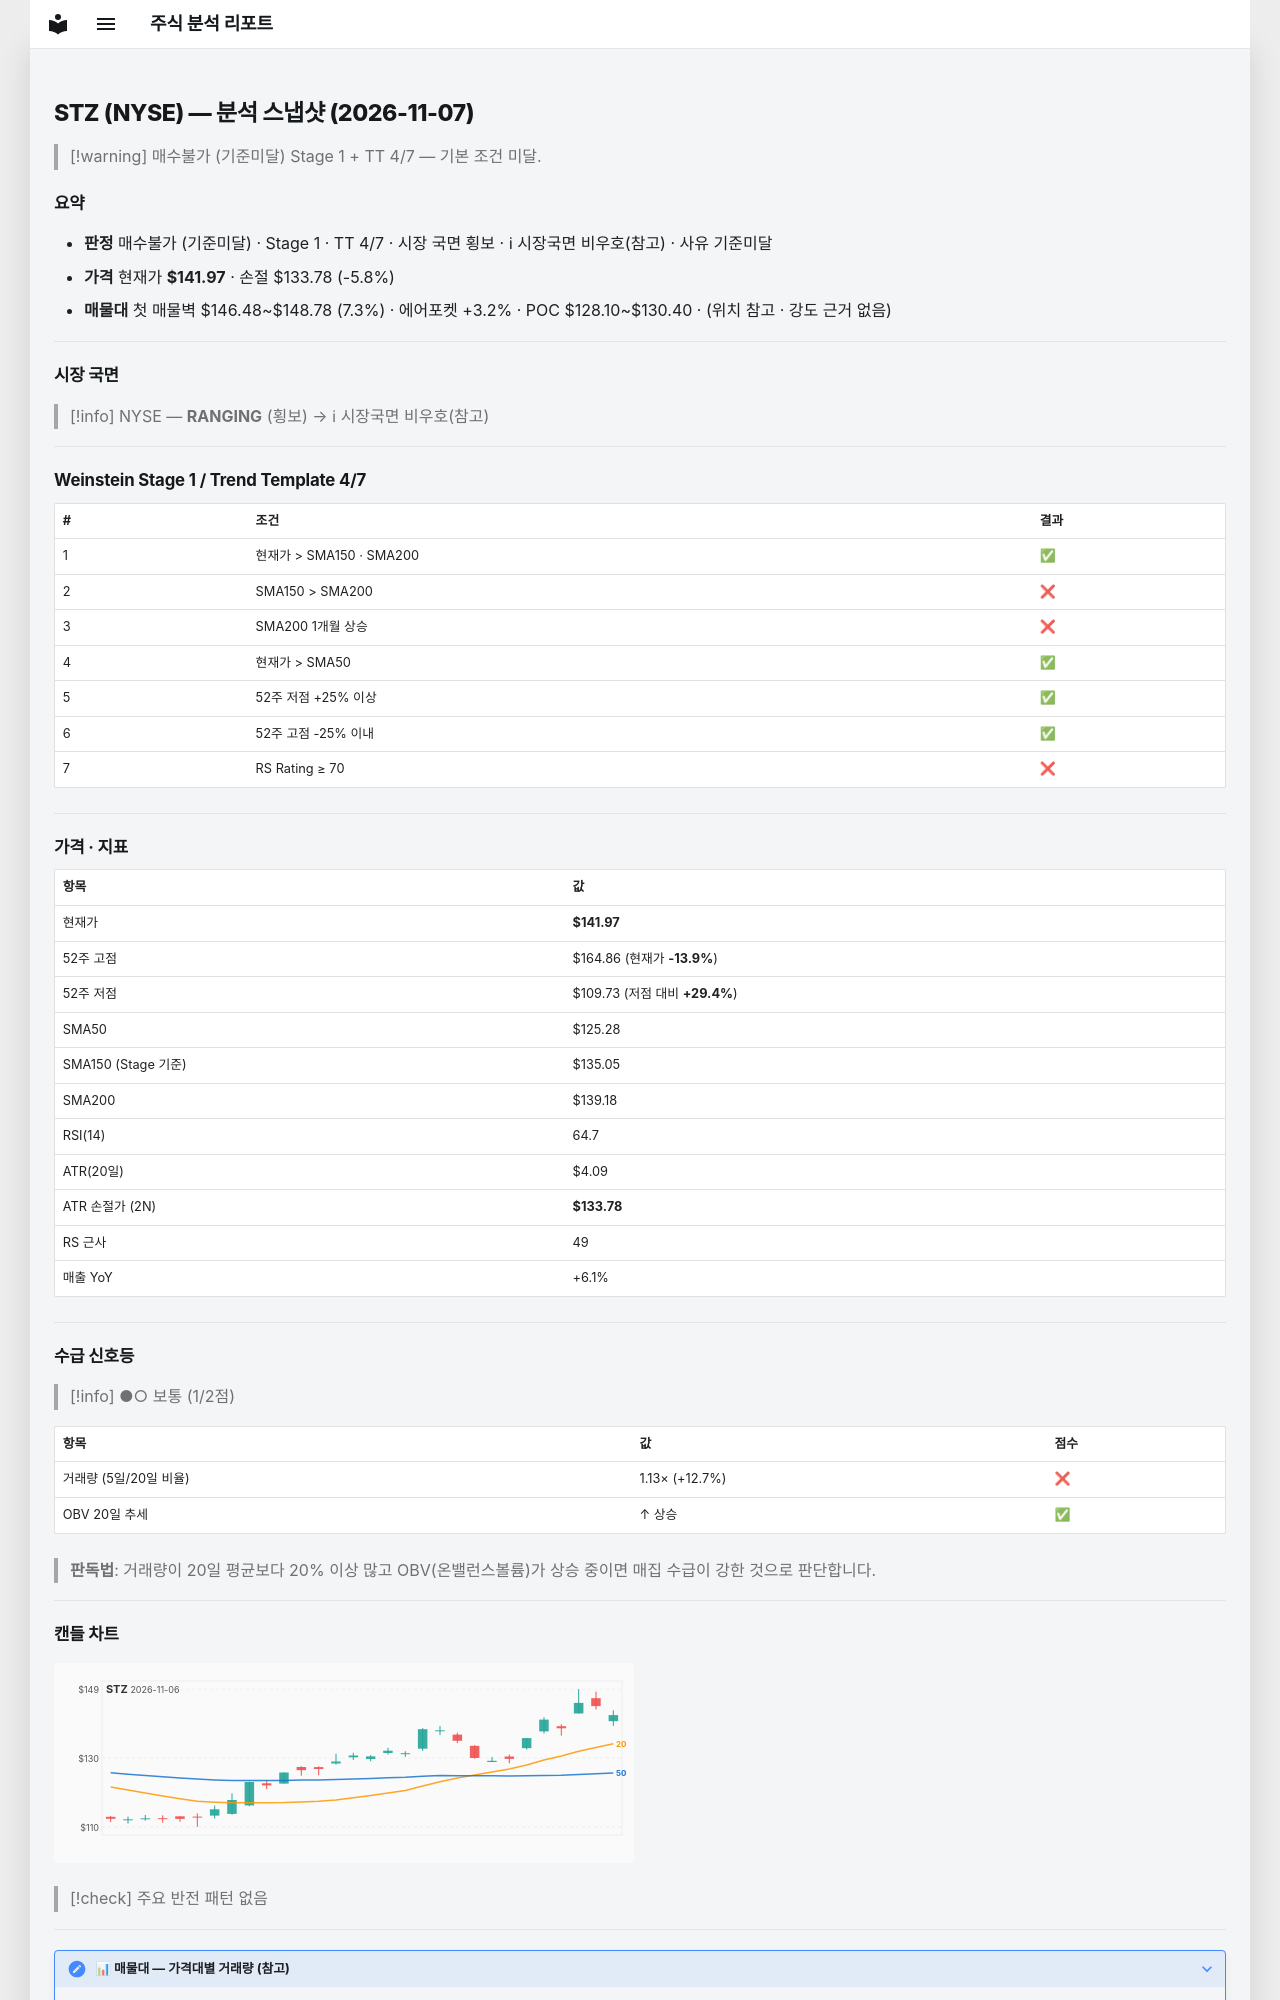

repository: soloandco/stock-reports · page: snapshots/STZ-2026-11-07/index.html · generator: mkdocs

---
type: analysis-snapshot
title: STZ 분석 스냅샷
ticker: STZ
market: NYSE
created: 2026-11-07
updated: 2026-11-07
bar-date: 2026-11-06
verdict: 매수불가
verdict-reason: 기준미달
real-rr: 0.81
sma50-gap-pct: 13.3
weekly-position: 저항대아래
weekly-overhead-price: 148.63
weekly-overhead-pct: 4.7
stage: 1
trend-template-score: 4
tt-max: 7
ma-set: sma-50-150-200
price: 141.97000122070312
stop-price: 133.7837827532867
market-regime: RANGING
supply-demand-score: 1/2
supply-demand-label: 보통
status: tracking
tags:
  - stock-agent
  - watchlist
  - STZ
  - analysis
related:
  - "[[analysis-template]]"
---

# STZ (NYSE) — 분석 스냅샷 (2026-11-07)

> [!warning] 매수불가 (기준미달)
> Stage 1 + TT 4/7 — 기본 조건 미달.

## 요약

- **판정** 매수불가 (기준미달) · Stage 1 · TT 4/7 · 시장 국면 횡보 · ℹ 시장국면 비우호(참고) · 사유 기준미달
- **가격** 현재가 **$141.97** · 손절 $133.78 (-5.8%)
- **매물대** 첫 매물벽 $146.48~$148.78 (7.3%) · 에어포켓 +3.2% · POC $128.10~$130.40 · (위치 참고 · 강도 근거 없음)

---

## 시장 국면

> [!info] NYSE — **RANGING** (횡보) → ℹ 시장국면 비우호(참고)

---

## Weinstein Stage 1 / Trend Template 4/7

| # | 조건 | 결과 |
|---|------|------|
| 1 | 현재가 > SMA150 · SMA200 | ✅ |
| 2 | SMA150 > SMA200 | ❌ |
| 3 | SMA200 1개월 상승 | ❌ |
| 4 | 현재가 > SMA50 | ✅ |
| 5 | 52주 저점 +25% 이상 | ✅ |
| 6 | 52주 고점 -25% 이내 | ✅ |
| 7 | RS Rating ≥ 70 | ❌ |

---

## 가격 · 지표

| 항목 | 값 |
|------|---|
| 현재가 | **$141.97** |
| 52주 고점 | $164.86 (현재가 **-13.9%**) |
| 52주 저점 | $109.73 (저점 대비 **+29.4%**) |
| SMA50 | $125.28 |
| SMA150 (Stage 기준) | $135.05 |
| SMA200 | $139.18 |
| RSI(14) | 64.7 |
| ATR(20일) | $4.09 |
| ATR 손절가 (2N) | **$133.78** |
| RS 근사 | 49 |
| 매출 YoY | +6.1% |

---
## 수급 신호등

> [!info] ●○ 보통 (1/2점)

| 항목 | 값 | 점수 |
|------|------|------|
| 거래량 (5일/20일 비율) | 1.13× (+12.7%) | ❌ |
| OBV 20일 추세 | ↑ 상승 | ✅ |

> **판독법**: 거래량이 20일 평균보다 20% 이상 많고 OBV(온밸런스볼륨)가 상승 중이면 매집 수급이 강한 것으로 판단합니다.

---
